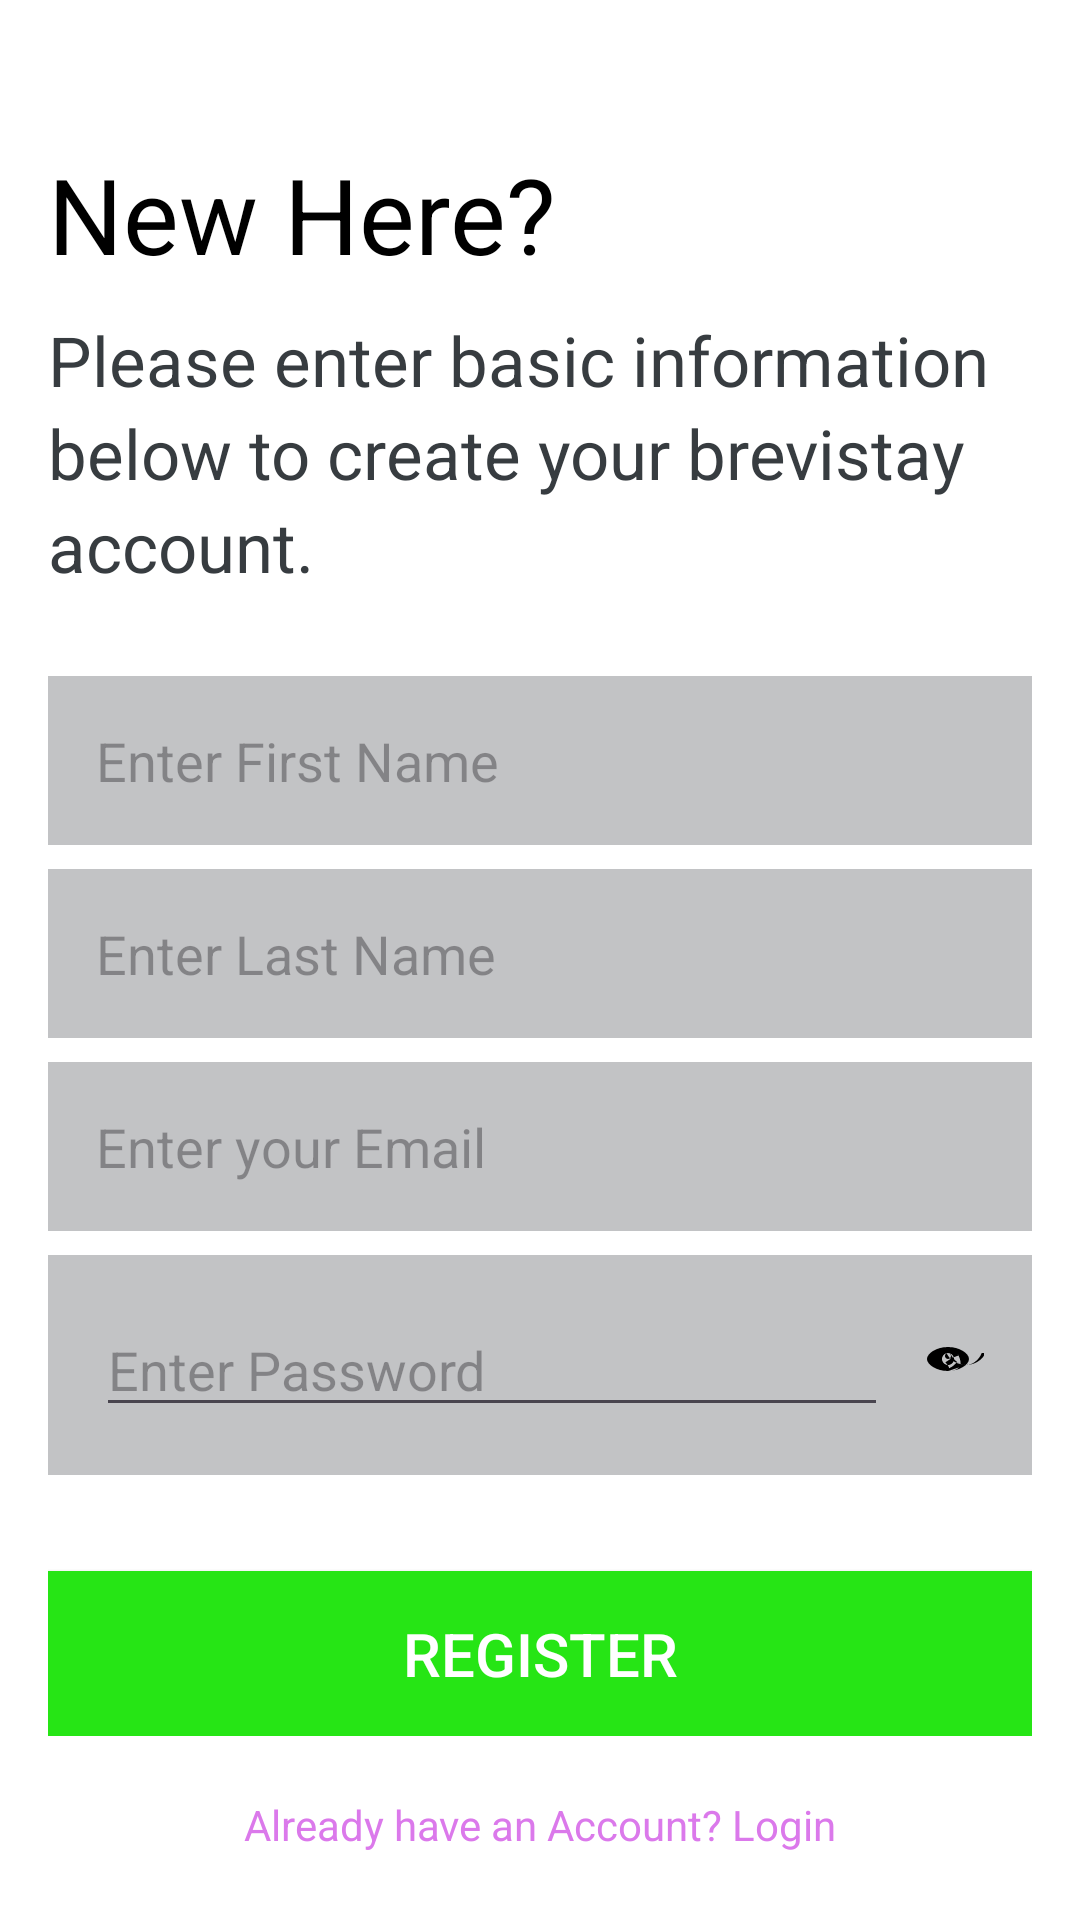

Reconstruct the res/layout file that produces this screen, plus the resources it refers to.
<!-- AndroidManifest.xml: application theme Theme.MyHotel -->
<!-- res/layout/activity_registre.xml -->
<?xml version="1.0" encoding="utf-8"?>
<LinearLayout xmlns:android="http://schemas.android.com/apk/res/android"
    android:layout_width="match_parent"
    android:layout_height="match_parent"
    xmlns:tools="http://schemas.android.com/tools"
    android:orientation="vertical"
    android:padding="16dp"
    android:background="#ffffff"
    tools:context=".registre"
    android:id="@+id/main2">


    <TextView
        android:id="@+id/registration_title"
        android:layout_width="wrap_content"
        android:layout_height="wrap_content"
        android:text="New Here?"
        android:textSize="35sp"
        android:textColor="#000000"
        android:layout_marginTop="32dp" />


    <TextView
        android:id="@+id/registration_description"
        android:layout_width="wrap_content"
        android:layout_height="wrap_content"
        android:text="Please enter basic information below to create your brevistay account."
        android:textSize="23sp"
        android:textColor="#373c40"
        android:layout_marginTop="10dp"
        android:lineSpacingExtra="4dp" />


    <LinearLayout
        android:layout_width="match_parent"
        android:layout_height="wrap_content"
        android:orientation="vertical"
        android:layout_marginTop="20dp">


        <EditText
            android:id="@+id/firstName"
            android:layout_width="match_parent"
            android:layout_height="wrap_content"
            android:hint="Enter First Name"
            android:background="#c2c3c5"
            android:padding="16dp"
            android:layout_marginTop="8dp"
            android:textSize="18sp"
            android:inputType="text" />


        <EditText
            android:id="@+id/lastName"
            android:layout_width="match_parent"
            android:layout_height="wrap_content"
            android:hint="Enter Last Name"
            android:background="#c2c3c5"
            android:padding="16dp"
            android:layout_marginTop="8dp"
            android:textSize="18sp"
            android:inputType="text" />


        <EditText
            android:id="@+id/email"
            android:layout_width="match_parent"
            android:layout_height="wrap_content"
            android:hint="Enter your Email"
            android:background="#c2c3c5"
            android:padding="16dp"
            android:layout_marginTop="8dp"
            android:textSize="18sp"
            android:inputType="textEmailAddress" />


          <LinearLayout
            android:layout_width="match_parent"
            android:layout_height="wrap_content"
            android:orientation="horizontal"
            android:layout_marginTop="8dp"
            android:background="#c2c3c5"
            android:padding="16dp"
            android:gravity="center_vertical">

            <EditText
                android:id="@+id/password"
                android:layout_width="0dp"
                android:layout_height="wrap_content"
                android:layout_weight="1"
                android:hint="Enter Password"
                android:textSize="18sp"
                android:inputType="textPassword" />

            <ImageView
                android:id="@+id/password_toggle_icon"
                android:layout_width="24dp"
                android:layout_height="24dp"
                android:src="@drawable/ic_visibility"
                android:contentDescription="Toggle Password Visibility"
                android:layout_marginStart="8dp" />

        </LinearLayout>


        <Button
            android:id="@+id/register_button"
            android:layout_width="match_parent"
            android:layout_height="wrap_content"
            android:text="Register"
            android:textSize="20sp"
            android:textColor="#FFFFFF"
            android:background="#26e515"
            android:layout_marginTop="32dp"
            android:padding="14dp" />
    </LinearLayout>


    <TextView
        android:id="@+id/login_link"
        android:layout_width="match_parent"
        android:layout_height="wrap_content"
        android:text="Already have an Account? Login"
        android:textColor="#db79eb"
        android:gravity="center"
        android:layout_marginTop="20dp" />
</LinearLayout>
<!-- resources referenced by this layout -->
<resources>
  <!-- drawable ic_visibility (drawable) -->
  <?xml version="1.0" encoding="utf-8"?>
  <vector xmlns:android="http://schemas.android.com/apk/res/android"
      android:width="24dp"
      android:height="24dp"
      android:viewportWidth="24"
      android:viewportHeight="24">
      <path
          android:fillColor="#000000"
          android:pathData="M12 6C8.13 6 5 8.13 5 10s3.13 4 7 4 7-2.13 7-4-3.13-4-7-4zm0 6c-1.1 0-2-.9-2-2s.9-2 2-2 2 .9 2 2-.9 2-2 2zm0-4c-.55 0-1 .45-1 1s.45 1 1 1 1-.45 1-1-.45-1-1-1zm6 4c-1.11 0-2.1-.34-3-1-.68.9-1.56 1.6-2.59 2.08-.2-.69-.67-1.35-1.31-1.93 1.26-.91 2.56-1.74 3.88-2.13.16-.05.32-.11.49-.16-.16-.4-.37-.81-.61-1.21C17.91 12.59 15.12 14 12 14zm0 0c-2.89 0-5.5-1.74-6.5-4h1.24c.94 2.36 3.09 4 5.26 4s4.32-1.64 5.26-4h1.24c-1 2.26-3.61 4-6.5 4z"/>
  </vector>
  <style name="Theme.MyHotel" parent="Base.Theme.MyHotel" />
  <style name="Base.Theme.MyHotel" parent="Theme.Material3.DayNight.NoActionBar">
          
          
      </style>
</resources>
